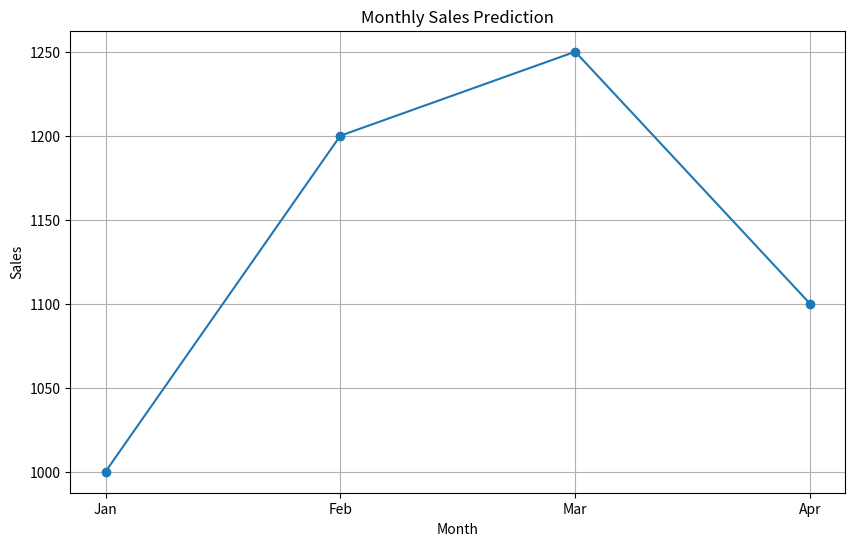

Write the Python code that produced this figure.
import matplotlib.pyplot as plt
months = ['Jan', 'Feb', 'Mar', 'Apr', ]
sales = [1000, 1200, 1250, 1100, ]
plt.figure(figsize=(10, 6))
plt.plot(months, sales, marker='o')
plt.title('Monthly Sales Prediction')
plt.xlabel('Month')
plt.ylabel('Sales')
plt.grid(True)
plt.show()
